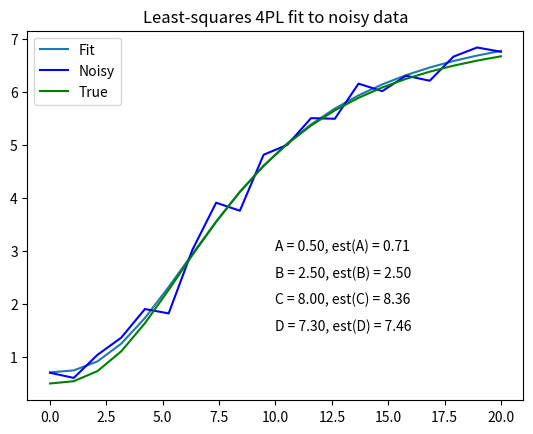

Python code for this plot:
# -*- coding: utf-8 -*-
"""
Created on Sun Jan 31 16:28:13 2016

@author: Kaivalya
"""

import numpy as np
import numpy.random as npr
import matplotlib.pyplot as plt
from scipy.optimize import leastsq

def logistic4(x, A, B, C, D):
    """4PL lgoistic equation."""
    return ((A-D)/(1.0+((x/C)**B))) + D

def residuals(p, y, x):
    """Deviations of data from fitted 4PL curve"""
    A,B,C,D = p
    err = y-logistic4(x, A, B, C, D)
    return err

def peval(x, p):
    """Evaluated value at x with current parameters."""
    A,B,C,D = p
    return logistic4(x, A, B, C, D)

# Make up some data for fitting and add noise
# In practice, y_meas would be read in from a file
x = np.linspace(0,20,20)
A,B,C,D = 0.5,2.5,8,7.3
y_true = logistic4(x, A, B, C, D)
y_meas = y_true + 0.2*npr.randn(len(x))

# Initial guess for parameters
p0 = [0, 1, 1, 1]

# Fit equation using least squares optimization
plsq = leastsq(residuals, p0, args=(y_meas, x))

# Plot results
plt.plot(x,peval(x,plsq[0]),'',x,y_meas,'Blue',x,y_true,'Green')
plt.title('Least-squares 4PL fit to noisy data')
plt.legend(['Fit', 'Noisy', 'True'], loc='upper left')
for i, (param, actual, est) in enumerate(zip('ABCD', [A,B,C,D], plsq[0])):
    plt.text(10, 3-i*0.5, '%s = %.2f, est(%s) = %.2f' % (param, actual, param, est))
plt.savefig('logistic.png')